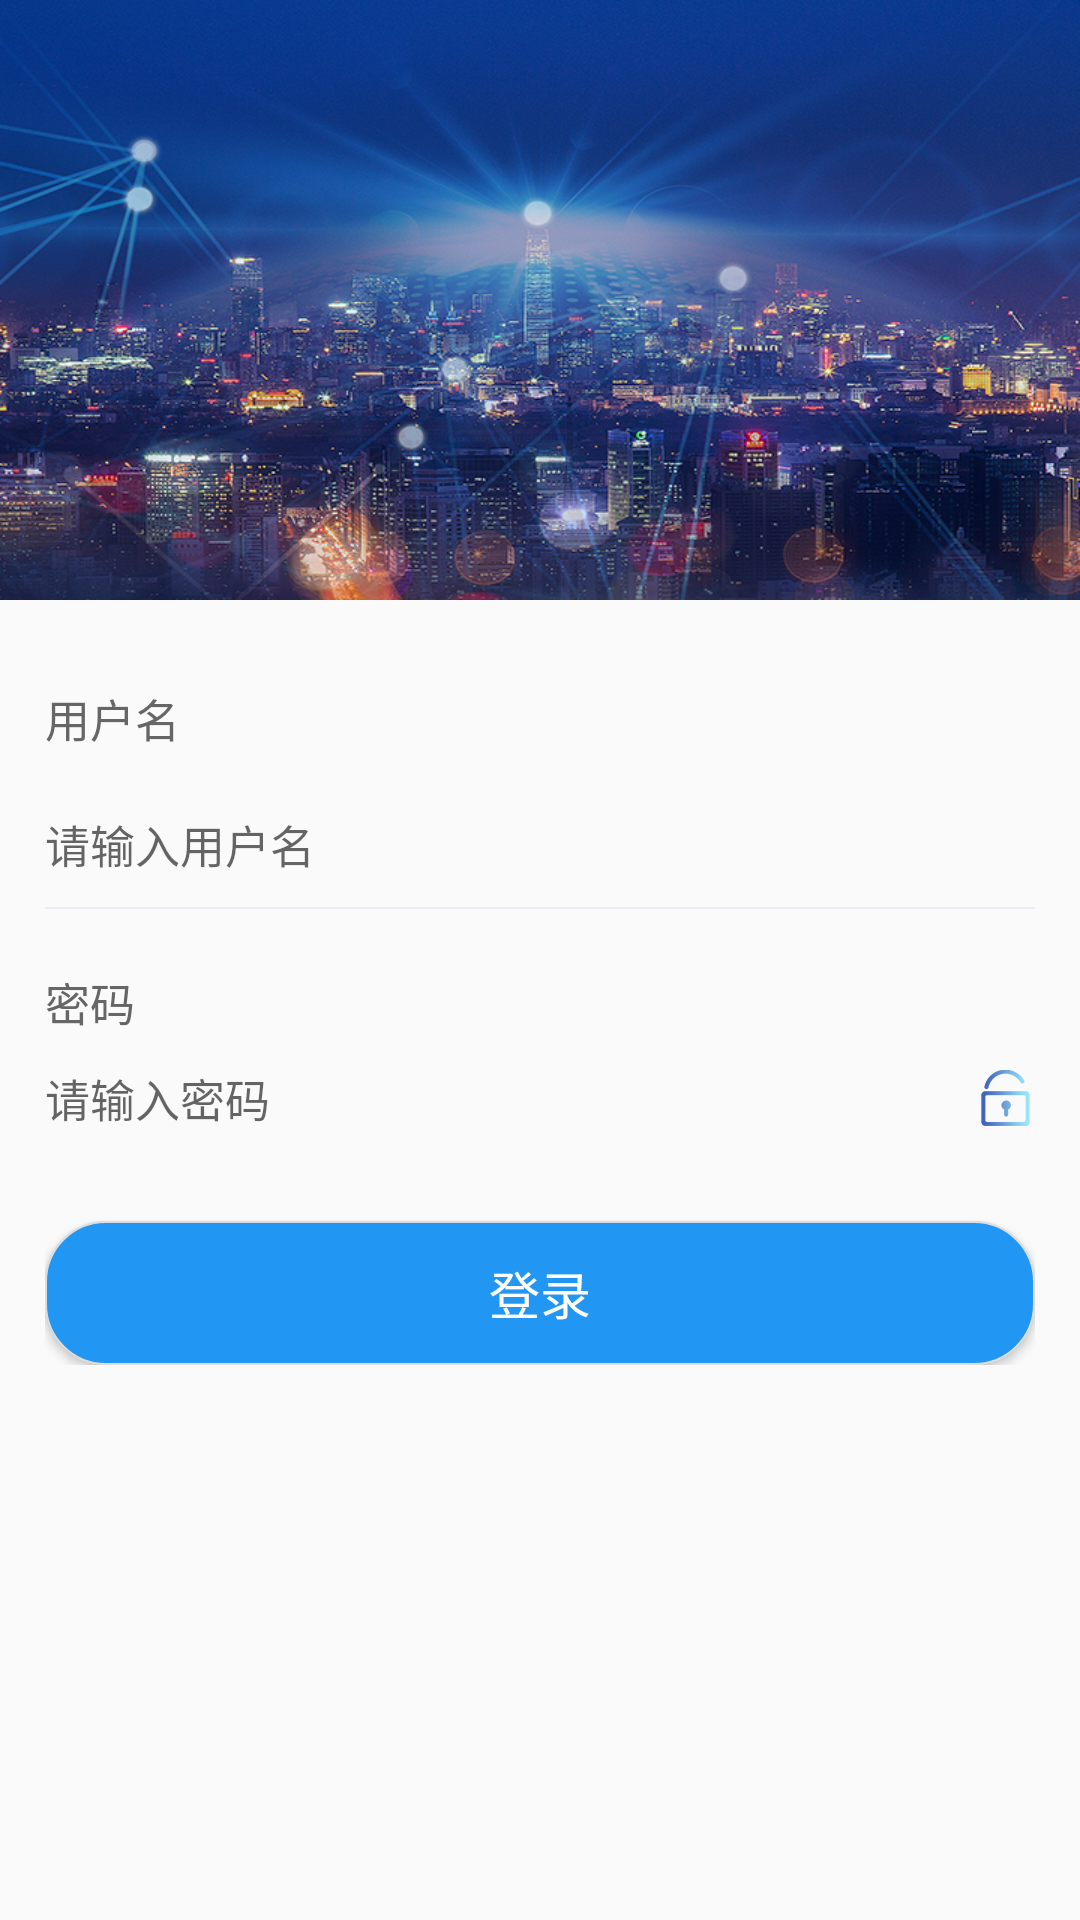

Reconstruct the res/layout file that produces this screen, plus the resources it refers to.
<!-- AndroidManifest.xml: application theme AppTheme -->
<!-- res/layout/activity_login.xml -->
<?xml version="1.0" encoding="utf-8"?>
<LinearLayout xmlns:android="http://schemas.android.com/apk/res/android"
    android:layout_width="match_parent"

    android:orientation="vertical"
    android:layout_height="match_parent">
<ImageView
    android:layout_width="match_parent"
   android:background="@mipmap/image_1_bg"

    android:layout_height="200dp">
</ImageView>
<LinearLayout
    android:layout_width="match_parent"
    android:orientation="vertical"
    android:layout_marginLeft="@dimen/view_marg_left"
    android:layout_marginRight="@dimen/view_marg_right"
    android:layout_height="wrap_content">
    <TextView
        android:layout_width="wrap_content"
        android:text="用户名"
        android:layout_marginTop="85px"
        android:textColor="@color/black_dongqing"
        android:textSize="@dimen/txt_content_middle"
        android:layout_height="wrap_content" />
    <EditText
        android:id="@+id/edt_accout_login"
        android:layout_width="match_parent"
        android:hint="请输入用户名"
        android:layout_marginTop="20dp"
        android:singleLine="true"
        android:maxLength="11"
        android:textSize="@dimen/txt_content_middle"
        android:background="@null"
        android:layout_height="wrap_content" />
    <View
        android:layout_width="match_parent"
        android:background="@color/grey"
        android:layout_marginTop="10dp"
        android:layout_height="0.5dp">

    </View>
    <TextView
        android:layout_width="wrap_content"
        android:text="密码"
        android:layout_marginTop="20dp"
        android:textColor="@color/black_dongqing"
        android:textSize="@dimen/txt_content_middle"
        android:layout_height="wrap_content" />
    <RelativeLayout
        android:layout_width="match_parent"
        android:layout_height="wrap_content">
        <EditText
            android:id="@+id/edt_pass_login"
            android:layout_width="match_parent"
            android:hint="请输入密码"
           android:layout_marginRight="50dp"
            android:layout_marginTop="20dp"
            android:layout_alignParentLeft="true"
            android:layout_toLeftOf="@+id/img_show_login"
            android:background="@null"
            android:password="true"
            android:maxLength="11"
            android:singleLine="true"
            android:textSize="@dimen/txt_content_middle"
            android:layout_centerVertical="true"
            android:layout_height="wrap_content" />
        <ImageView
            android:id="@+id/img_show_login"
            android:layout_width="wrap_content"
            android:background="@mipmap/ic_password_a"
            android:layout_alignParentRight="true"

            android:layout_centerVertical="true"
            android:layout_height="wrap_content" />
    </RelativeLayout>
    <Button
        android:id="@+id/btn_login_login"
        android:layout_width="match_parent"
        android:textColor="@color/white"
        android:text="登录"
        android:layout_marginTop="20dp"
        android:textSize="@dimen/txt_content_big"
        android:background="@drawable/select_loagin_button"
        android:layout_height="wrap_content" />
</LinearLayout>
</LinearLayout>
<!-- resources referenced by this layout -->
<resources>
  <color name="black_dongqing">#666666</color>
  <color name="grey">#e9ecf5</color>
  <color name="white">#ffffff</color>
  <dimen name="txt_content_big">17sp</dimen>
  <dimen name="txt_content_middle">15sp</dimen>
  <dimen name="view_marg_left">15dp</dimen>
  <dimen name="view_marg_right">15dp</dimen>
  <!-- drawable select_loagin_button (drawable) -->
  <?xml version="1.0" encoding="utf-8"?>
  <selector xmlns:android="http://schemas.android.com/apk/res/android">
  
      <item android:drawable="@drawable/btn_live2" android:state_pressed="true"></item>
      <item android:drawable="@drawable/btn_touch" android:state_window_focused="true"></item>
      <item android:drawable="@drawable/btn_touch" android:state_enabled="true"></item>
      <item android:drawable="@drawable/btn_touch" android:state_focused="true"></item>
  
  </selector>
  <!-- mipmap ic_password_a: png bitmap (mipmap-hdpi, 1628 bytes) -->
  <!-- mipmap image_1_bg: png bitmap (mipmap-hdpi, 355454 bytes) -->
  <style name="AppTheme" parent="Theme.AppCompat.Light.NoActionBar">
          
          <item name="colorPrimary">@color/colorPrimary</item>
          <item name="colorPrimaryDark">@color/colorPrimaryDark</item>
          <item name="colorAccent">@color/colorAccent</item>
      </style>
  <!-- drawable btn_live2 (drawable) -->
  <?xml version="1.0" encoding="utf-8"?>
  <shape xmlns:android="http://schemas.android.com/apk/res/android" >
  
      <corners android:radius="20sp" />
  
      <solid android:color="#01396c" >
          <corners android:radius="20sp" >
          </corners>
      </solid>
  
      <stroke
          android:width="0.5dp"
          android:color="#dddddd" />
  
  </shape>
  <!-- drawable btn_touch (drawable) -->
  <?xml version="1.0" encoding="utf-8"?>
  <shape xmlns:android="http://schemas.android.com/apk/res/android" >
  
      <solid android:color="@color/blue" />
  
      <stroke
          android:width="0.5dp"
          android:color="#dddddd" />
  
      <corners android:radius="20sp" />
  
  </shape>
  <color name="colorPrimary">#3F51B5</color>
  <color name="colorPrimaryDark">#cccccc</color>
  <color name="colorAccent">#FF4081</color>
  <color name="blue">#2196F3</color>
</resources>
